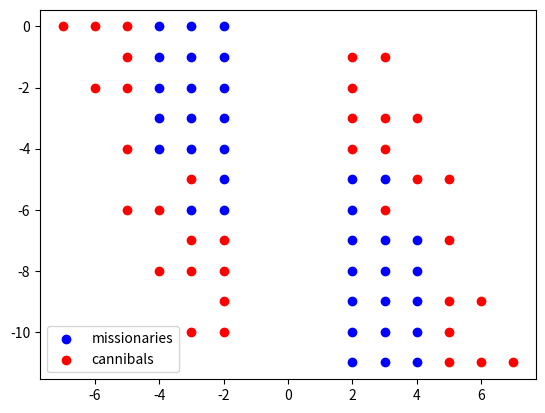

Here is the Python script that generated this plot:
import copy
import matplotlib.pyplot as plt
import numpy as np

class Agent():
    def __init__(self):
        self.start = {'L': {'missionaries': 3, 'cannibals': 3},
                      'R': {'missionaries': 0, 'cannibals': 0},
                      'boat':  'L'} 
        self.goal  = {'L': {'missionaries': 0, 'cannibals': 0},
                      'R': {'missionaries': 3, 'cannibals': 3},
                      'boat':  'R'} 
        self.moves = [{'missionaries': i, 'cannibals': j} for i in range(3) for j in range(3) if i + j > 0 and i + j <= 2]
        self.frontier = [[self.start]]

    def is_valid(self, state):
        left_ok= state['L']['missionaries'] >= state['L']['cannibals'] or state['L']['missionaries'] == 0
        right_ok = state['R']['missionaries'] >= state['R']['cannibals'] or state['R']['missionaries'] == 0
        return left_ok and right_ok

    def apply_move(self, state, move):
        boat = state['boat']
        new_state = copy.deepcopy(state)
        new_state[boat]['missionaries'] -= move['missionaries']
        new_state[boat]['cannibals'] -= move['cannibals']

        new_state['boat'] = 'L' if boat == 'R' else 'R'
        new_state[new_state['boat']]['missionaries'] += move['missionaries']
        new_state[new_state['boat']]['cannibals'] += move['cannibals']

        return new_state

    def next_states(self, state):
        boat = state['boat']
        next_states = []
        for move in self.moves:
            enough_miss = state[boat]['missionaries'] >= move['missionaries']
            enough_cann = state[boat]['cannibals'] >= move['cannibals']
            if enough_miss and enough_cann:
                new_state = self.apply_move(state, move)
                if self.is_valid(new_state):
                    next_states.append(new_state)
        return next_states

    def is_goal(self, state):
        return state == self.goal

    def bfs(self):
        if len(self.frontier) == 0:
            return None
        path = self.frontier[0]
        self.frontier = self.frontier[1:]
        if self.is_goal(path[-1]):
            yield path
        next_paths = [path + [state] for state in self.next_states(path[-1]) if state not in path]
        self.frontier += next_paths
        yield from self.bfs()

    def plot_states(self, path):
        """
[redacted]
        """
        offsets= {'L': -1, 'R': 1}
        coords = []
        for i, state in enumerate(path):
            for side in ['L', 'R']:
                offset = offsets[side]
                for _ in range(state[side]['missionaries']):
                    coords.append([offsets[side] + offset, -i, 0])
                    offset += offsets[side]
                for _ in range(state[side]['cannibals']):
                    coords.append([offsets[side] + offset, -i, 1])
                    offset += offsets[side]
        coords = np.array(coords)
        missionaries_coords = coords[coords[:, 2] == 0]
        cannibals_coords    = coords[coords[:, 2] == 1]
        plt.scatter(missionaries_coords[:, 0], missionaries_coords[:, 1], c='b')
        plt.scatter(cannibals_coords[:, 0], cannibals_coords[:, 1], c='r')
        # add legend
        plt.legend(['missionaries', 'cannibals'], loc='lower left')
        plt.show()

    def states_to_moves(self, path):
        moves = []
        for i in range(len(path) - 1):
            for move in self.moves:
                if self.apply_move(path[i], move) == path[i + 1]:
                    moves.append(move)
                    break
        #convert to text
        for i in range(len(moves)):
            moves[i] = str(moves[i]['missionaries']) + ' missionaries and ' + str(moves[i]['cannibals']) + ' cannibals from ' + path[i]['boat'] + ' to ' + path[i + 1]['boat']
        return moves

    def solve(self):
        paths = self.bfs()
        for path in paths:
            if path:
                self.plot_states(path)
                return self.states_to_moves(path)
            else:
                return None

if __name__ == "__main__":
    agent = Agent()
    print(*agent.solve(), sep = '\n')
